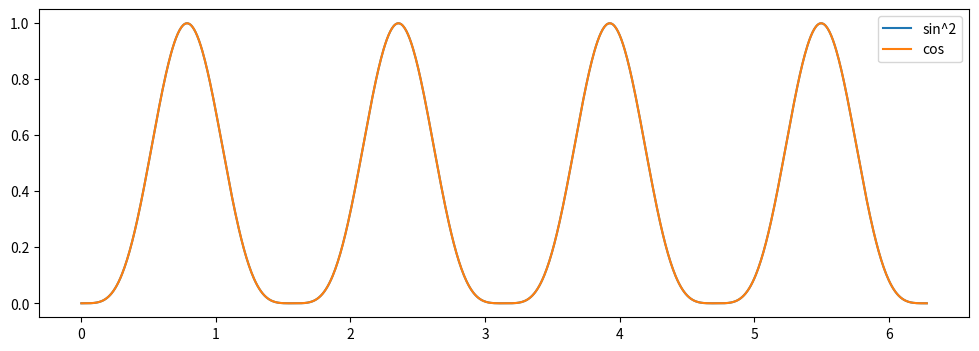

Recreate this plot in Python.
import numpy as np
import matplotlib.pyplot as plt

t = np.linspace(0, 2*np.pi, 1000)
f1 = 2.0
a = np.sin(f1*t)**4
b = 3/8 - 1/2 * np.cos(2*f1*t) + 1/8 * np.cos(4*f1*t)

fig, ax = plt.subplots(figsize=(12, 4))
ax.plot(t, a, label='sin^2')
ax.plot(t, b, label='cos')
ax.legend()
plt.show()
